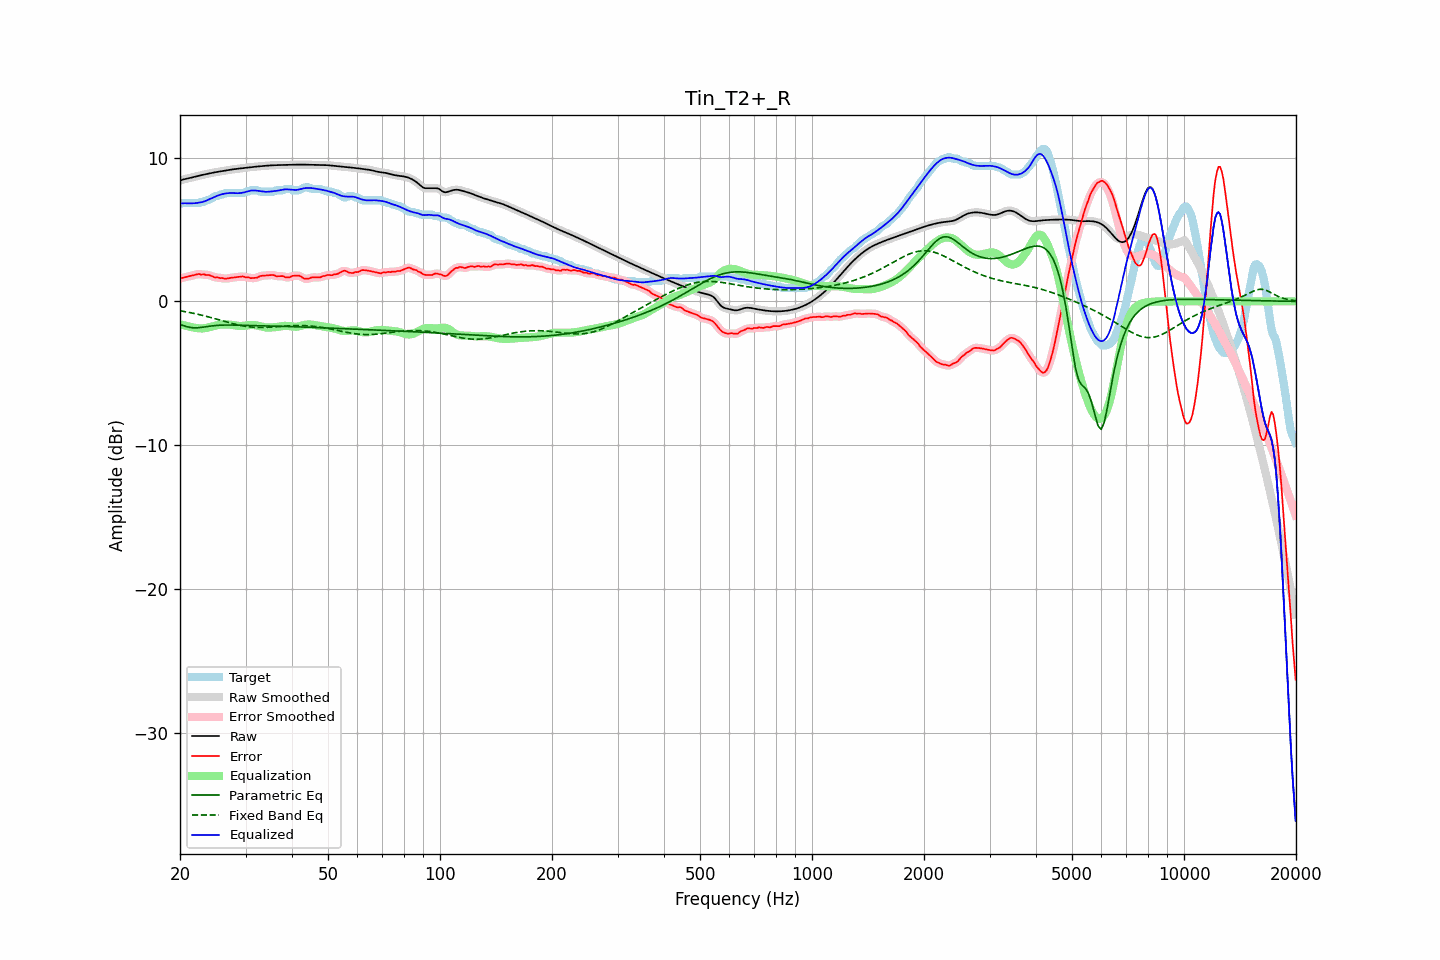

Values plotted in this chart, from the file beside it:
frequency, raw, error, smoothed, error_smoothed, equalization, parametric_eq, fixed_band_eq, equalized_raw, equalized_smoothed, target
20.00, 8.40, 1.61, 8.40, 1.60, -1.58, -1.60, -0.65, 6.82, 6.82, 6.80
20.20, 8.44, 1.61, 8.44, 1.62, -1.62, -1.64, -0.67, 6.82, 6.82, 6.83
20.40, 8.48, 1.65, 8.48, 1.65, -1.65, -1.68, -0.69, 6.83, 6.82, 6.83
20.61, 8.51, 1.68, 8.51, 1.67, -1.68, -1.71, -0.71, 6.83, 6.82, 6.83
20.81, 8.53, 1.70, 8.53, 1.70, -1.71, -1.75, -0.73, 6.82, 6.82, 6.83
21.02, 8.56, 1.73, 8.56, 1.73, -1.74, -1.78, -0.75, 6.82, 6.82, 6.83
21.23, 8.58, 1.75, 8.58, 1.75, -1.76, -1.80, -0.78, 6.82, 6.82, 6.83
21.44, 8.61, 1.78, 8.61, 1.78, -1.79, -1.82, -0.80, 6.82, 6.82, 6.83
21.66, 8.64, 1.81, 8.64, 1.81, -1.81, -1.84, -0.82, 6.82, 6.82, 6.83
21.87, 8.66, 1.83, 8.66, 1.84, -1.84, -1.84, -0.85, 6.83, 6.83, 6.83
22.09, 8.69, 1.86, 8.69, 1.87, -1.85, -1.84, -0.87, 6.84, 6.84, 6.83
22.31, 8.72, 1.89, 8.72, 1.88, -1.87, -1.84, -0.90, 6.85, 6.85, 6.83
22.54, 8.75, 1.91, 8.75, 1.89, -1.88, -1.83, -0.92, 6.87, 6.87, 6.84
22.76, 8.77, 1.86, 8.77, 1.89, -1.88, -1.81, -0.95, 6.89, 6.89, 6.92
22.99, 8.80, 1.87, 8.80, 1.87, -1.88, -1.80, -0.97, 6.92, 6.92, 6.93
23.22, 8.82, 1.89, 8.82, 1.86, -1.87, -1.78, -1.00, 6.95, 6.95, 6.94
23.45, 8.85, 1.83, 8.85, 1.86, -1.85, -1.77, -1.03, 6.99, 6.99, 7.01
23.69, 8.87, 1.84, 8.87, 1.84, -1.83, -1.75, -1.06, 7.04, 7.04, 7.03
23.92, 8.89, 1.83, 8.89, 1.82, -1.80, -1.73, -1.09, 7.09, 7.09, 7.06
24.16, 8.92, 1.80, 8.92, 1.79, -1.78, -1.72, -1.12, 7.14, 7.14, 7.12
24.40, 8.94, 1.74, 8.94, 1.74, -1.75, -1.70, -1.15, 7.19, 7.19, 7.20
24.65, 8.96, 1.70, 8.96, 1.70, -1.72, -1.69, -1.18, 7.24, 7.24, 7.27
24.89, 8.98, 1.66, 8.98, 1.68, -1.69, -1.68, -1.21, 7.29, 7.29, 7.33
25.14, 9.00, 1.67, 9.00, 1.66, -1.66, -1.67, -1.24, 7.34, 7.34, 7.33
25.39, 9.02, 1.66, 9.02, 1.65, -1.64, -1.66, -1.27, 7.38, 7.38, 7.36
25.65, 9.04, 1.61, 9.04, 1.64, -1.62, -1.66, -1.31, 7.42, 7.42, 7.43
25.91, 9.06, 1.63, 9.06, 1.61, -1.61, -1.65, -1.34, 7.45, 7.45, 7.43
26.16, 9.08, 1.61, 9.08, 1.59, -1.60, -1.65, -1.37, 7.48, 7.48, 7.47
26.43, 9.10, 1.57, 9.10, 1.59, -1.60, -1.65, -1.40, 7.50, 7.50, 7.53
26.69, 9.12, 1.59, 9.12, 1.59, -1.60, -1.65, -1.43, 7.51, 7.51, 7.53
26.96, 9.14, 1.61, 9.14, 1.60, -1.61, -1.64, -1.46, 7.53, 7.53, 7.53
27.23, 9.16, 1.63, 9.16, 1.63, -1.62, -1.65, -1.49, 7.54, 7.54, 7.53
27.50, 9.17, 1.64, 9.17, 1.64, -1.63, -1.65, -1.52, 7.54, 7.54, 7.53
27.77, 9.19, 1.66, 9.19, 1.66, -1.65, -1.65, -1.55, 7.53, 7.53, 7.53
28.05, 9.20, 1.67, 9.20, 1.67, -1.67, -1.65, -1.58, 7.53, 7.53, 7.53
28.33, 9.21, 1.68, 9.21, 1.68, -1.69, -1.65, -1.61, 7.52, 7.52, 7.53
28.62, 9.23, 1.70, 9.23, 1.70, -1.70, -1.66, -1.63, 7.52, 7.52, 7.53
28.90, 9.24, 1.71, 9.24, 1.71, -1.71, -1.66, -1.66, 7.53, 7.53, 7.53
29.19, 9.25, 1.72, 9.25, 1.73, -1.71, -1.66, -1.68, 7.54, 7.54, 7.53
29.48, 9.27, 1.74, 9.27, 1.72, -1.71, -1.67, -1.70, 7.56, 7.56, 7.53
29.78, 9.28, 1.71, 9.28, 1.71, -1.70, -1.67, -1.72, 7.59, 7.59, 7.57
30.08, 9.30, 1.67, 9.30, 1.69, -1.68, -1.67, -1.74, 7.62, 7.62, 7.63
30.38, 9.31, 1.68, 9.31, 1.67, -1.67, -1.68, -1.76, 7.65, 7.65, 7.63
30.68, 9.33, 1.65, 9.33, 1.65, -1.65, -1.68, -1.77, 7.68, 7.68, 7.68
30.99, 9.34, 1.61, 9.34, 1.63, -1.64, -1.68, -1.78, 7.70, 7.70, 7.73
31.30, 9.35, 1.62, 9.35, 1.62, -1.64, -1.69, -1.79, 7.72, 7.72, 7.73
31.61, 9.36, 1.63, 9.36, 1.62, -1.64, -1.69, -1.80, 7.72, 7.72, 7.73
31.93, 9.37, 1.64, 9.37, 1.64, -1.66, -1.69, -1.81, 7.71, 7.71, 7.73
32.24, 9.38, 1.65, 9.38, 1.67, -1.68, -1.69, -1.81, 7.70, 7.70, 7.73
32.57, 9.39, 1.71, 9.39, 1.71, -1.70, -1.70, -1.82, 7.68, 7.68, 7.68
32.89, 9.40, 1.77, 9.40, 1.75, -1.73, -1.70, -1.82, 7.67, 7.67, 7.63
33.22, 9.41, 1.78, 9.41, 1.78, -1.76, -1.70, -1.82, 7.65, 7.65, 7.63
33.55, 9.42, 1.79, 9.42, 1.79, -1.79, -1.70, -1.82, 7.63, 7.63, 7.63
33.89, 9.43, 1.80, 9.43, 1.80, -1.81, -1.71, -1.81, 7.62, 7.62, 7.63
34.23, 9.44, 1.81, 9.44, 1.81, -1.82, -1.71, -1.81, 7.62, 7.62, 7.63
34.57, 9.45, 1.82, 9.45, 1.82, -1.82, -1.71, -1.80, 7.63, 7.63, 7.63
34.92, 9.46, 1.83, 9.46, 1.83, -1.82, -1.71, -1.80, 7.64, 7.64, 7.63
35.27, 9.46, 1.83, 9.46, 1.84, -1.81, -1.72, -1.79, 7.65, 7.65, 7.63
35.62, 9.47, 1.84, 9.47, 1.82, -1.81, -1.72, -1.78, 7.66, 7.66, 7.63
35.97, 9.47, 1.79, 9.47, 1.79, -1.80, -1.72, -1.77, 7.68, 7.68, 7.69
... 635 more rows
